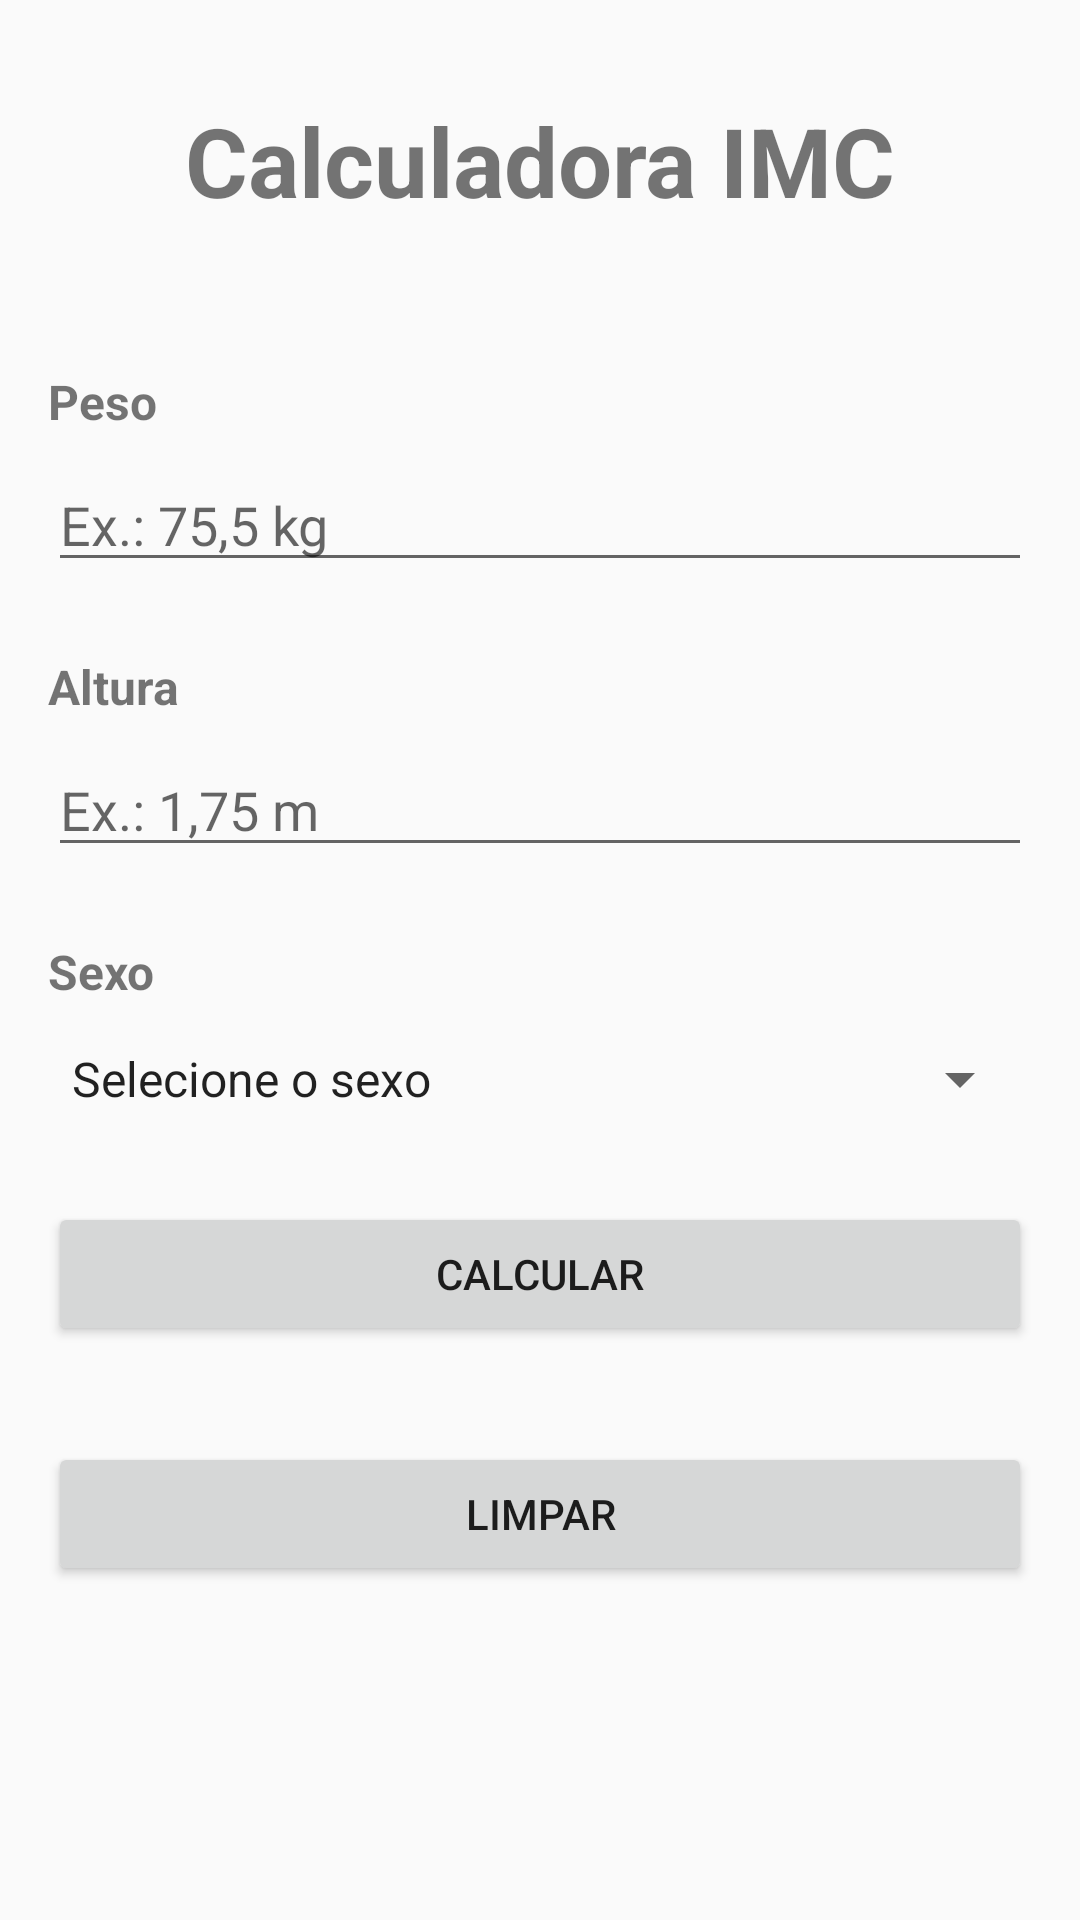

This screen was rendered from an Android layout file. Write that file and the resources it references.
<!-- AndroidManifest.xml: application theme AppTheme -->
<!-- res/layout/activity_main.xml -->
<?xml version="1.0" encoding="utf-8"?>
<androidx.constraintlayout.widget.ConstraintLayout xmlns:android="http://schemas.android.com/apk/res/android"
    xmlns:app="http://schemas.android.com/apk/res-auto"
    xmlns:tools="http://schemas.android.com/tools"
    android:layout_width="match_parent"
    android:layout_height="match_parent"
    tools:context=".MainActivity">
    <TextView
            android:text="@string/label_titulo"
            android:layout_width="0dp"
            android:layout_height="wrap_content"
            android:id="@+id/textView" android:layout_marginTop="32dp"
            app:layout_constraintTop_toTopOf="parent" app:layout_constraintStart_toStartOf="parent"
            android:layout_marginStart="16dp" app:layout_constraintEnd_toEndOf="parent" android:layout_marginEnd="16dp"
            android:textSize="32sp" android:gravity="center" android:textStyle="bold"/>
    <TextView
            style="@style/label_formulario"
            android:text="@string/label_peso"
            android:layout_width="0dp"
            android:layout_height="wrap_content"
            android:id="@+id/textView2" app:layout_constraintStart_toStartOf="@+id/textView"
            app:layout_constraintEnd_toEndOf="@+id/textView" app:layout_constraintTop_toBottomOf="@+id/textView"
            android:layout_marginTop="48dp" app:layout_constraintHorizontal_bias="0.489" tools:text="Peso"/>
    <EditText
            android:layout_width="0dp"
            android:layout_height="wrap_content"
            android:inputType="numberDecimal"
            android:ems="10"
            android:id="@+id/inputPeso" android:layout_marginTop="8dp"
            app:layout_constraintTop_toBottomOf="@+id/textView2"
            app:layout_constraintStart_toStartOf="@+id/textView2" app:layout_constraintEnd_toEndOf="@+id/textView2"
            app:layout_constraintHorizontal_bias="0.506" android:hint="@string/hint_peso"/>
    <TextView
            style="@style/label_formulario"
            android:text="@string/label_altura"
            android:layout_width="0dp"
            android:layout_height="wrap_content"
            android:id="@+id/textView3" android:layout_marginTop="24dp"
            app:layout_constraintTop_toBottomOf="@+id/inputPeso" app:layout_constraintEnd_toEndOf="@+id/inputPeso"
            app:layout_constraintStart_toStartOf="@+id/inputPeso"/>
    <EditText
            android:layout_width="0dp"
            android:layout_height="wrap_content"
            android:inputType="textPersonName"
            android:ems="10"
            android:id="@+id/inputAltura"
            app:layout_constraintStart_toStartOf="@+id/textView3" app:layout_constraintEnd_toEndOf="@+id/textView3"
            android:layout_marginTop="8dp" app:layout_constraintTop_toBottomOf="@+id/textView3"
            android:hint="@string/hint_altura"/>
    <TextView
            style="@style/label_formulario"
            android:text="@string/label_sexo"
            android:layout_width="0dp"
            android:layout_height="wrap_content"
            android:id="@+id/textView4" app:layout_constraintEnd_toEndOf="@+id/inputAltura"
            app:layout_constraintStart_toStartOf="@+id/inputAltura" android:layout_marginTop="24dp"
            app:layout_constraintTop_toBottomOf="@+id/inputAltura"/>
    <Spinner
            android:entries="@array/sexos"
            android:layout_width="0dp"
            android:layout_height="34dp"
            android:id="@+id/spSexo"
            app:layout_constraintEnd_toEndOf="@+id/textView4" app:layout_constraintStart_toStartOf="@+id/textView4"
            android:layout_marginTop="8dp" app:layout_constraintTop_toBottomOf="@+id/textView4"/>
    <Button
            android:text="@string/button_calcular"
            android:layout_width="0dp"
            android:layout_height="wrap_content"
            android:id="@+id/btCalcular" app:layout_constraintEnd_toEndOf="@+id/spSexo"
            app:layout_constraintStart_toStartOf="@+id/spSexo" android:layout_marginTop="24dp"
            app:layout_constraintTop_toBottomOf="@+id/spSexo"/>
    <Button
            android:text="@string/button_limpar"
            android:layout_width="0dp"
            android:layout_height="wrap_content"
            android:id="@+id/btLimpar" android:layout_marginTop="32dp"
            app:layout_constraintTop_toBottomOf="@+id/btCalcular" app:layout_constraintEnd_toEndOf="@+id/btCalcular"
            app:layout_constraintStart_toStartOf="@+id/btCalcular"/>
</androidx.constraintlayout.widget.ConstraintLayout>
<!-- resources referenced by this layout -->
<resources>
  <string-array name="sexos">
          <item>@string/hint_sexos</item>
          <item>@string/label_feminino</item>
          <item>@string/label_masculino</item>
      </string-array>
  <string name="button_calcular">Calcular</string>
  <string name="button_limpar">Limpar</string>
  <string name="hint_altura">Ex.: 1,75 m</string>
  <string name="hint_peso">Ex.: 75,5 kg</string>
  <string name="label_altura">Altura</string>
  <string name="label_peso">Peso</string>
  <string name="label_sexo">Sexo</string>
  <string name="label_titulo">Calculadora IMC</string>
  <style name="label_formulario">
          <item name="android:textSize">16sp</item>
          <item name="android:textStyle">bold</item>
      </style>
  <style name="AppTheme" parent="Theme.AppCompat.Light.DarkActionBar">
          
          <item name="colorPrimary">@color/colorPrimary</item>
          <item name="colorPrimaryDark">@color/colorPrimaryDark</item>
          <item name="colorAccent">@color/colorAccent</item>
      </style>
  <string name="hint_sexos">Selecione o sexo</string>
  <string name="label_feminino">Feminino</string>
  <string name="label_masculino">Masculino</string>
  <color name="colorPrimary">#009688</color>
  <color name="colorPrimaryDark">#303F9F</color>
  <color name="colorAccent">#D81B60</color>
</resources>
